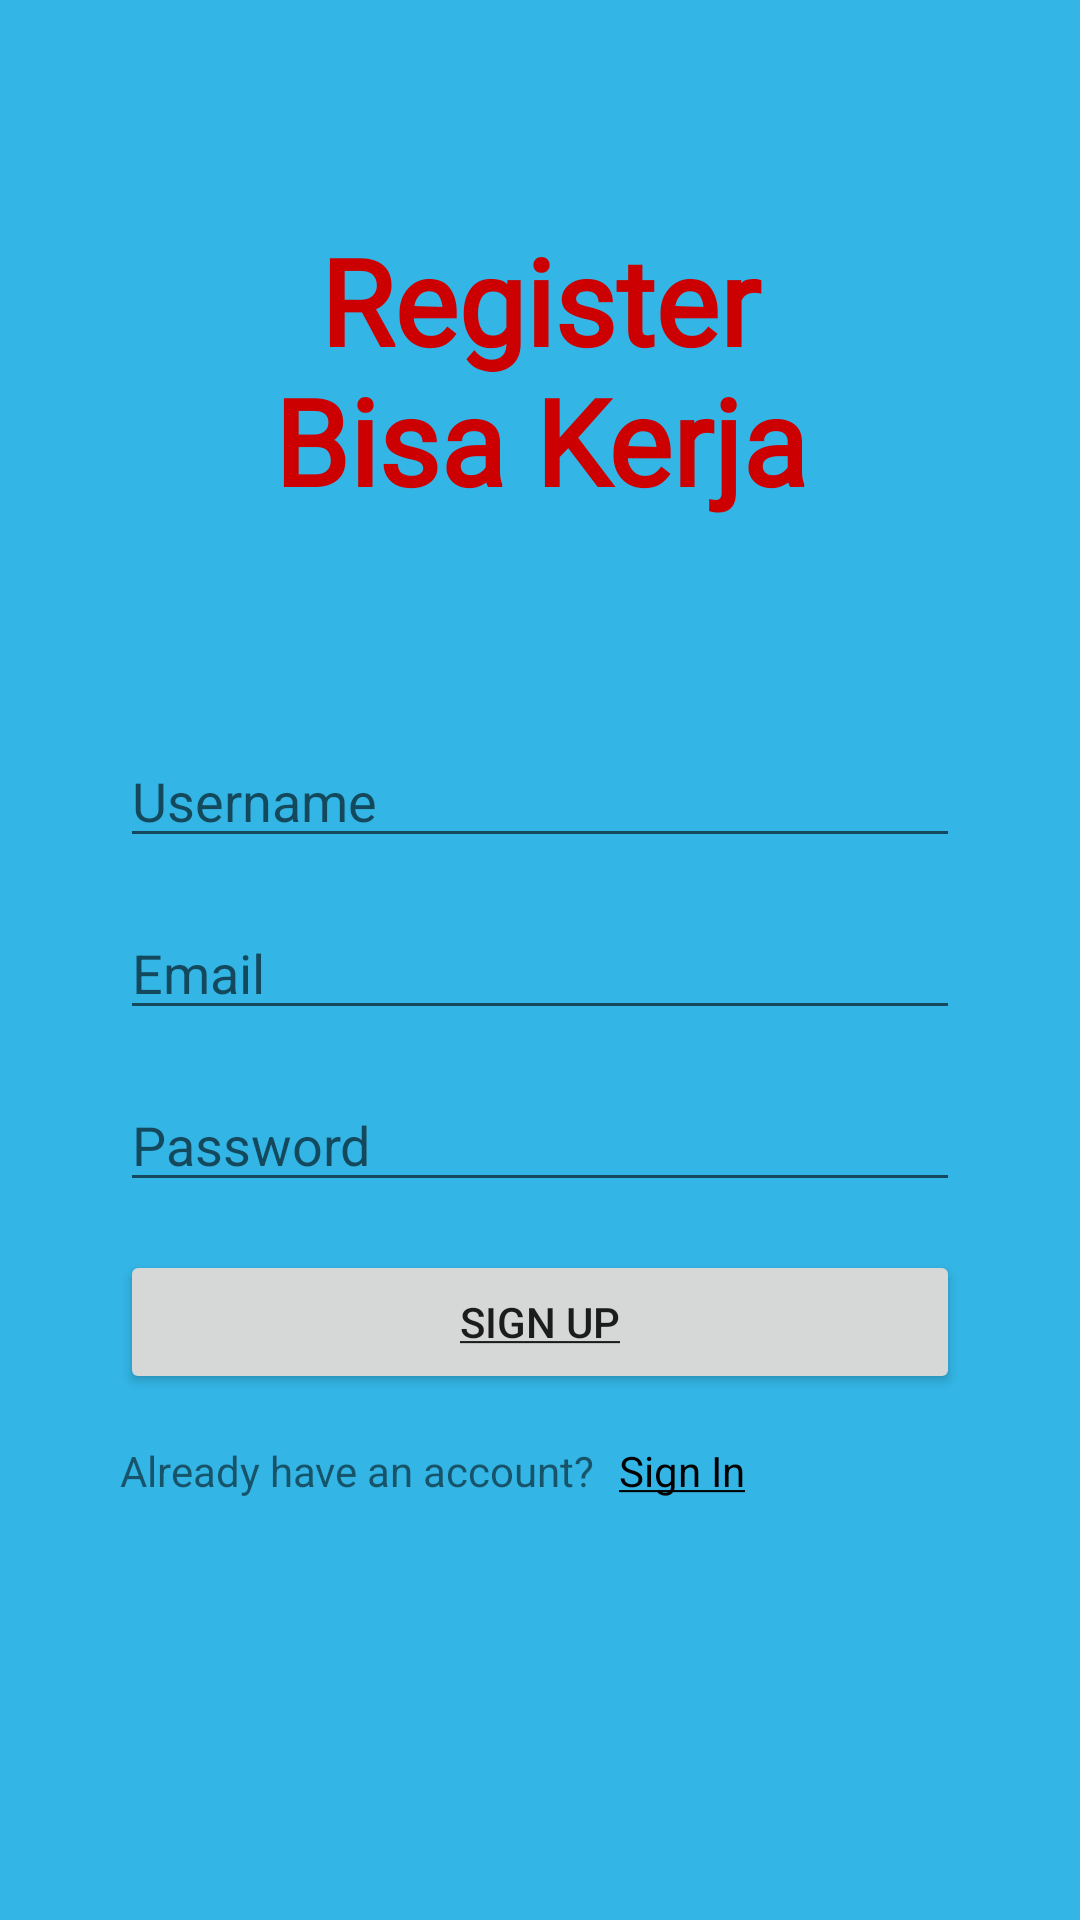

Layout XML and referenced resources for this Android screen:
<!-- AndroidManifest.xml: application theme AppTheme -->
<!-- res/layout/activity_register.xml -->
<?xml version="1.0" encoding="utf-8"?>
<androidx.constraintlayout.widget.ConstraintLayout xmlns:android="http://schemas.android.com/apk/res/android"
    xmlns:app="http://schemas.android.com/apk/res-auto"
    xmlns:tools="http://schemas.android.com/tools"
    android:layout_width="match_parent"
    android:layout_height="match_parent"
    android:orientation="vertical"
    android:padding="24dp"
    android:background="@android:color/holo_blue_light"
    tools:context=".activity.RegisterActivity">

    <EditText
        android:id="@+id/et_user_id"
        android:layout_width="match_parent"
        android:layout_height="wrap_content"
        android:layout_margin="16dp"
        android:hint="@string/username"
        android:inputType="textPersonName"
        app:layout_constraintBottom_toBottomOf="parent"
        app:layout_constraintEnd_toEndOf="parent"
        app:layout_constraintStart_toStartOf="parent"
        app:layout_constraintTop_toBottomOf="@+id/tv_register"
        app:layout_constraintVertical_bias="0.14999998"
        android:importantForAutofill="no"/>

    <EditText
        android:id="@+id/et_email"
        android:layout_width="match_parent"
        android:layout_height="wrap_content"
        android:layout_margin="16dp"
        android:ems="10"
        android:hint="@string/email"
        android:inputType="textEmailAddress"
        app:layout_constraintEnd_toEndOf="parent"
        app:layout_constraintStart_toStartOf="parent"
        app:layout_constraintTop_toBottomOf="@+id/et_user_id"
        android:importantForAutofill="no" />

    <EditText
        android:id="@+id/et_password"
        android:layout_width="match_parent"
        android:layout_height="wrap_content"
        android:layout_margin="16dp"
        android:ems="10"
        android:hint="@string/password"
        android:inputType="textPassword"
        app:layout_constraintEnd_toEndOf="parent"
        app:layout_constraintHorizontal_bias="0.8"
        app:layout_constraintStart_toStartOf="parent"
        app:layout_constraintTop_toBottomOf="@+id/et_email"
        android:importantForAutofill="no" />

    <Button
        android:id="@+id/btn_sign_up"
        android:layout_width="match_parent"
        android:layout_height="wrap_content"
        android:layout_margin="16dp"
        android:text="@string/sign_up"
        app:layout_constraintEnd_toEndOf="parent"
        app:layout_constraintHorizontal_bias="0.65"
        app:layout_constraintStart_toStartOf="parent"
        app:layout_constraintTop_toBottomOf="@+id/et_password" />

    <TextView
        android:id="@+id/tv_already_have_account"
        android:layout_width="wrap_content"
        android:layout_height="wrap_content"
        android:layout_margin="16dp"
        android:text="@string/already_have_an_account"
        app:layout_constraintStart_toStartOf="parent"
        app:layout_constraintTop_toBottomOf="@+id/btn_sign_up" />

    <TextView
        android:id="@+id/tv_sign_in"
        android:layout_width="wrap_content"
        android:layout_height="wrap_content"
        android:layout_marginStart="8dp"
        android:layout_marginLeft="8dp"
        android:text="@string/sign_in"
        android:textColor="@android:color/black"
        app:layout_constraintBaseline_toBaselineOf="@+id/tv_already_have_account"
        app:layout_constraintStart_toEndOf="@+id/tv_already_have_account" />

    <TextView
        android:id="@+id/tv_register"
        style="@style/tittle"
        android:layout_width="wrap_content"
        android:layout_height="wrap_content"
        android:gravity="center"
        android:text="@string/register_bisa_kerja"
        android:textColor="@android:color/holo_red_dark"
        app:layout_constraintBottom_toBottomOf="parent"
        app:layout_constraintEnd_toEndOf="parent"
        app:layout_constraintStart_toStartOf="parent"
        app:layout_constraintTop_toTopOf="parent"
        app:layout_constraintVertical_bias="0.100000024" />
</androidx.constraintlayout.widget.ConstraintLayout>
<!-- resources referenced by this layout -->
<resources>
  <string name="already_have_an_account">Already have an account?</string>
  <string name="email">Email</string>
  <string name="password">Password</string>
  <string name="register_bisa_kerja">Register\nBisa Kerja</string>
  <string name="sign_in"><u>Sign In</u></string>
  <string name="sign_up"><u>Sign up</u></string>
  <string name="username">Username</string>
  <style name="tittle">
          <item name="android:layout_width">wrap_content</item>
          <item name="android:layout_height">wrap_content</item>
          <item name="android:fontFamily">@font/bree_serif</item>
          <item name="android:textColor">@android:color/holo_red_dark</item>
          <item name="android:textSize">40sp</item>
          <item name="android:textStyle">bold</item>
      </style>
  <style name="AppTheme" parent="Theme.AppCompat.Light.DarkActionBar">
          
          <item name="colorPrimary">@color/colorPrimary</item>
          <item name="colorPrimaryDark">@color/colorPrimaryDark</item>
          <item name="colorAccent">@color/colorAccent</item>
      </style>
  <!-- not gathered from this repository: default colours our renderer supplied (Android Studio template values) -->
  <color name="colorPrimary">#FF6200EE</color>
  <color name="colorPrimaryDark">#FF3700B3</color>
  <color name="colorAccent">#FF03DAC5</color>
</resources>
